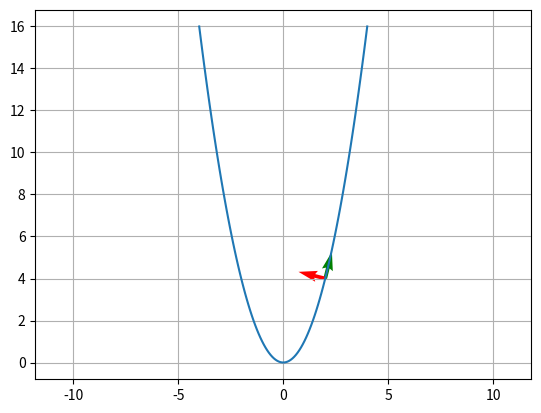

The script that saved this image:
import mpmath
import math
import decimal
import numpy as np
from sympy import *
import matplotlib.pyplot as plt

import mpmath
import math
import decimal
import numpy as np
from sympy import *


t=symbols('t')
toft = [1/sqrt(1 + 4*Pow(t,2)), 2*t/sqrt(1 + 4*Pow(t,2))]

tprimet = [diff(toft[0],t), diff(toft[1],t)]

noft = [tprimet[0]/sqrt(Pow(tprimet[0],2) + Pow(tprimet[1],2)), tprimet[1]/sqrt(Pow(tprimet[0],2) + Pow(tprimet[1],2))]

import matplotlib.pyplot as plt
#setup our t values array
t_values = np.linspace(-4,4,100)

#define the r(t) vector value function
roft = [t, t**2]

#turn our r(t) vector value symbolic math function into a python function
r_value_functions = [lambdify(t, roft[0]), lambdify(t, roft[1])]

#turn our T(t) vector value symbolic math function into a python function
tangent_value_functions = [lambdify(t, toft[0]), lambdify(t, toft[1])]

#turn our N(t) vector value symbolic math function into a python function
normal_value_functions = [lambdify(t, noft[0]), lambdify(t, noft[1])]

#plot r(t)
plt.plot(r_value_functions[0](t_values), r_value_functions[1](t_values))

#We are going to plot the vectors at the location of x=2 (which means t=2)
#plot the tangent unit vector in green
plt.quiver(r_value_functions[0](2),r_value_functions[1](2),tangent_value_functions[0](2),tangent_value_functions[1](2),color='g')

#plot the normal unit vector in red
plt.quiver(r_value_functions[0](2),r_value_functions[1](2),normal_value_functions[0](2),normal_value_functions[1](2),color='r')

#make sure that our axis grids are equal so that we can clearly see the perpendicular geometry of the Normal Vector and the tangent geometry of the Tangent Vector.
plt.axis('equal')
plt.grid()

#plot it
plt.show()







# plt.quiver(X, Y, U, V, scale=6, color='blue', width=0.005)

# # Add labels and a title
# plt.xlabel('X-Axis')
# plt.ylabel('Y-Axis')
# plt.title('Vector Field (Quiver Plot)')




# # Show the plot
# plt.axis('equal')
# plt.grid(True)
# plt.show()
